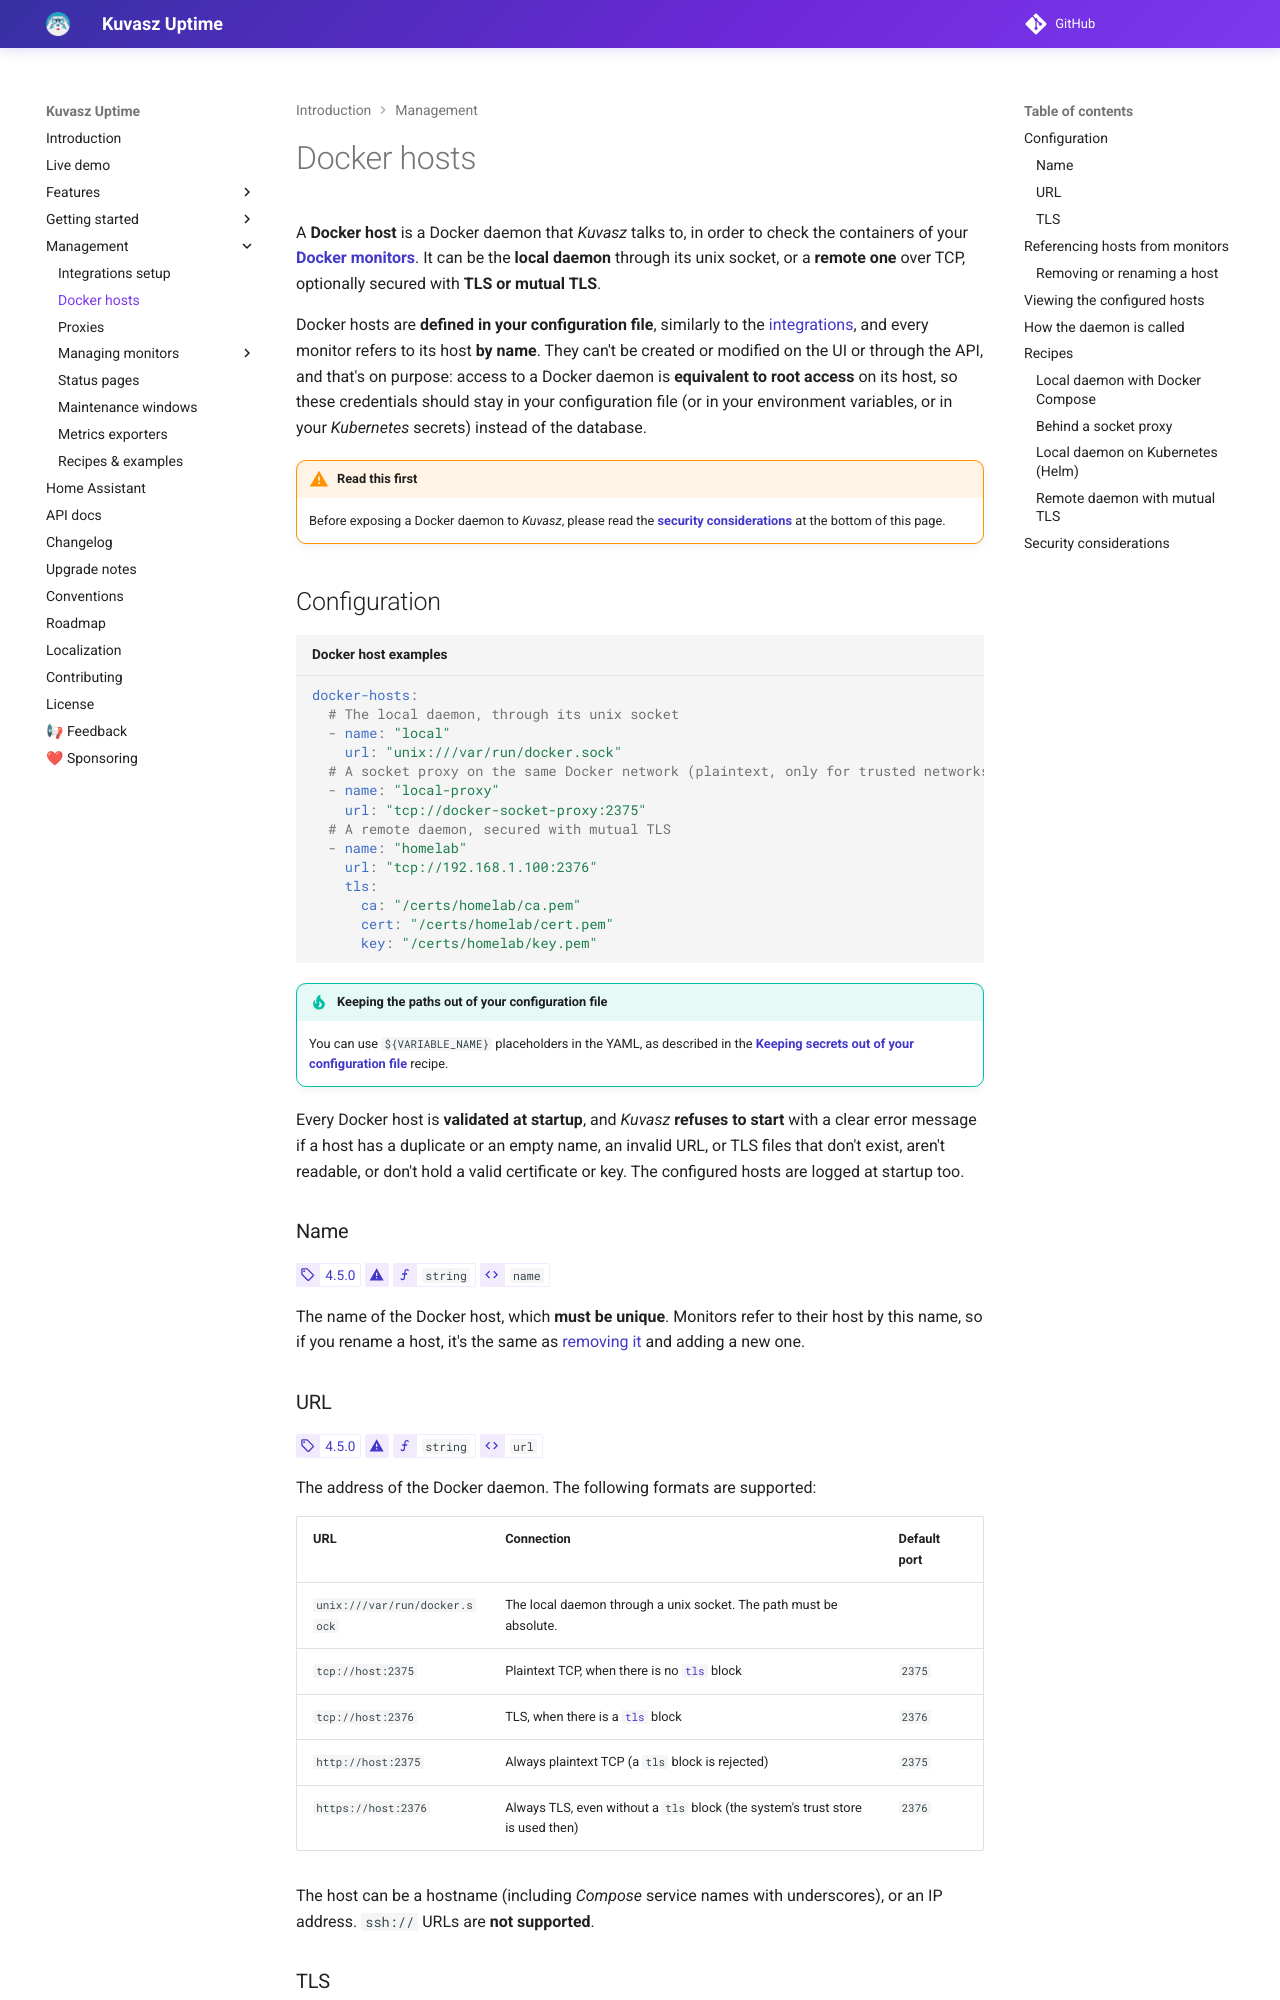

repository: kuvasz-uptime/kuvasz · page: management/docker-hosts/index.html · generator: mkdocs

# Docker hosts

A **Docker host** is a Docker daemon that _Kuvasz_ talks to, in order to check the containers of your [**Docker monitors**](docker-monitors.md). It can be the **local daemon** through its unix socket, or a **remote one** over TCP, optionally secured with **TLS or mutual TLS**.

Docker hosts are **defined in your configuration file**, similarly to the [integrations](integrations.md), and every monitor refers to its host **by name**. They can't be created or modified on the UI or through the API, and that's on purpose: access to a Docker daemon is **equivalent to root access** on its host, so these credentials should stay in your configuration file (or in your environment variables, or in your _Kubernetes_ secrets) instead of the database.

!!! warning "Read this first"

    Before exposing a Docker daemon to _Kuvasz_, please read the [**security considerations**](#security-considerations) at the bottom of this page.

## Configuration

```yaml title="Docker host examples"
docker-hosts:
  # The local daemon, through its unix socket
  - name: "local"
    url: "unix:///var/run/docker.sock"
  # A socket proxy on the same Docker network (plaintext, only for trusted networks!)
  - name: "local-proxy"
    url: "tcp://docker-socket-proxy:2375"
  # A remote daemon, secured with mutual TLS
  - name: "homelab"
    url: "tcp://192.168.1.100:2376"
    tls:
      ca: "/certs/homelab/ca.pem"
      cert: "/certs/homelab/cert.pem"
      key: "/certs/homelab/key.pem"
```

!!! tip "Keeping the paths out of your configuration file"

    You can use `${VARIABLE_NAME}` placeholders in the YAML, as described in the [**Keeping secrets out of your configuration file**](examples.md#keeping-secrets-out-of-your-configuration-file) recipe.

Every Docker host is **validated at startup**, and _Kuvasz_ **refuses to start** with a clear error message if a host has a duplicate or an empty name, an invalid URL, or TLS files that don't exist, aren't readable, or don't hold a valid certificate or key. The configured hosts are logged at startup too.

### Name

<!-- md:version 4.5.0 -->
<!-- md:flag required -->
<!-- md:type `string` -->
<!-- md:yaml_prop `name` -->

The name of the Docker host, which **must be unique**. Monitors refer to their host by this name, so if you rename a host, it's the same as [removing it](#removing-or-renaming-a-host) and adding a new one.

### URL

<!-- md:version 4.5.0 -->
<!-- md:flag required -->
<!-- md:type `string` -->
<!-- md:yaml_prop `url` -->

The address of the Docker daemon. The following formats are supported:

| URL                           | Connection                                                                     | Default port |
|-------------------------------|--------------------------------------------------------------------------------|--------------|
| `unix:///var/run/docker.sock` | The local daemon through a unix socket. The path must be absolute.             |              |
| `tcp://host:2375`             | Plaintext TCP, when there is no [`tls`](#tls) block                            | `2375`       |
| `tcp://host:2376`             | TLS, when there is a [`tls`](#tls) block                                       | `2376`       |
| `http://host:2375`            | Always plaintext TCP (a `tls` block is rejected)                               | `2375`       |
| `https://host:2376`           | Always TLS, even without a `tls` block (the system's trust store is used then) | `2376`       |

The host can be a hostname (including _Compose_ service names with underscores), or an IP address. `ssh://` URLs are **not supported**.
